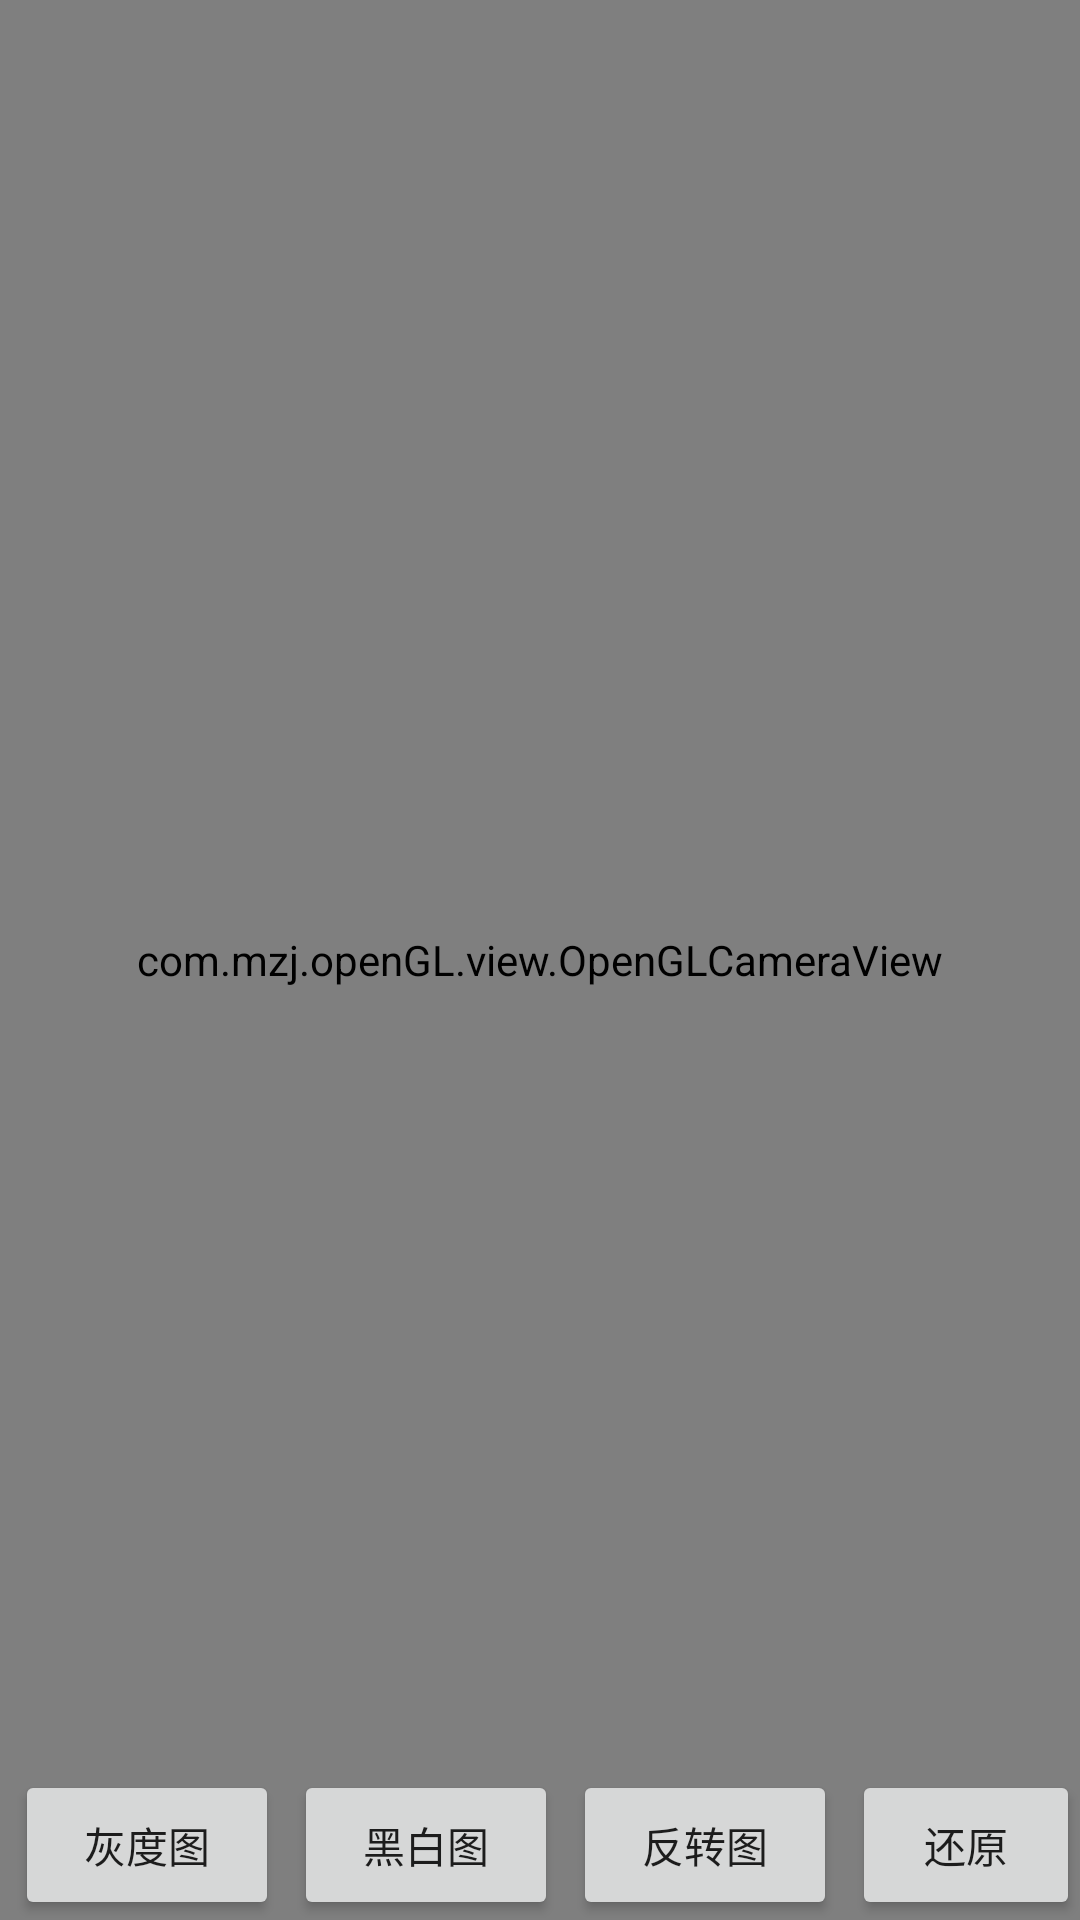

Produce the Android XML layout that renders to this screen, including the resource entries it uses.
<!-- AndroidManifest.xml: application theme Theme.OpenGLLearning -->
<!-- res/layout/activity_camera.xml -->
<?xml version="1.0" encoding="utf-8"?>
<RelativeLayout xmlns:android="http://schemas.android.com/apk/res/android"
    android:layout_width="match_parent"
    android:layout_height="match_parent">

    <com.mzj.openGL.view.OpenGLCameraView
        android:id="@+id/mCameraView"
        android:layout_width="match_parent"
        android:layout_height="match_parent" />


    <Button
        android:id="@+id/tv_filter_gray"
        android:layout_alignParentBottom="true"
        android:layout_width="wrap_content"
        android:layout_height="50dp"
        android:gravity="center"
        android:text="灰度图"
        android:layout_marginLeft="5dp"/>

    <Button
        android:id="@+id/tv_filter_black_white"
        android:layout_alignParentBottom="true"
        android:layout_width="wrap_content"
        android:layout_height="50dp"
        android:gravity="center"
        android:text="黑白图"
        android:layout_toRightOf="@id/tv_filter_gray"
        android:layout_marginLeft="5dp"/>

    <Button
        android:id="@+id/tv_filter_reverse"
        android:layout_alignParentBottom="true"
        android:layout_width="wrap_content"
        android:layout_height="50dp"
        android:gravity="center"
        android:text="反转图"
        android:layout_toRightOf="@id/tv_filter_black_white"
        android:layout_marginLeft="5dp"/>

    <Button
        android:id="@+id/tv_filter_reset"
        android:layout_alignParentBottom="true"
        android:layout_width="wrap_content"
        android:layout_height="50dp"
        android:gravity="center"
        android:text="还原"
        android:layout_toRightOf="@id/tv_filter_reverse"
        android:layout_marginLeft="5dp"/>

</RelativeLayout>
<!-- resources referenced by this layout -->
<resources>
  <style name="Theme.OpenGLLearning" parent="Theme.MaterialComponents.DayNight.DarkActionBar">
          
          <item name="colorPrimary">@color/purple_500</item>
          <item name="colorPrimaryVariant">@color/purple_700</item>
          <item name="colorOnPrimary">@color/white</item>
          
          <item name="colorSecondary">@color/teal_200</item>
          <item name="colorSecondaryVariant">@color/teal_700</item>
          <item name="colorOnSecondary">@color/black</item>
          
          <item name="android:statusBarColor" tools:targetApi="l">?attr/colorPrimaryVariant</item>
          
      </style>
  <!-- not gathered from this repository: default colours our renderer supplied (Android Studio template values) -->
  <color name="purple_500">#FF6200EE</color>
  <color name="purple_700">#FF3700B3</color>
  <color name="teal_200">#FF03DAC5</color>
  <color name="teal_700">#FF018786</color>
  <color name="black">#FF000000</color>
  <color name="white">#FFFFFFFF</color>
</resources>
